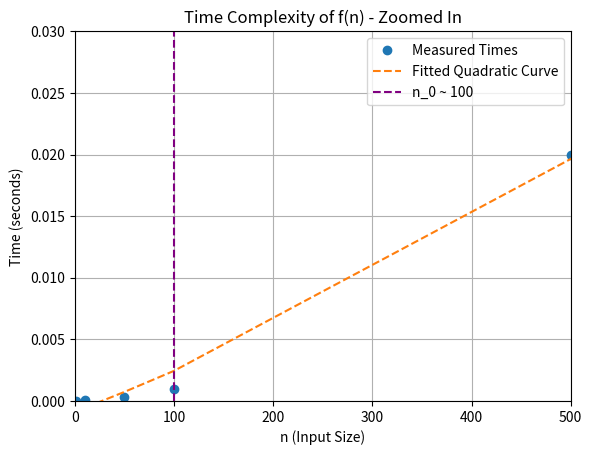

Source code (Python):
import matplotlib.pyplot as plt
import numpy as np

# Sample data points (n-values and times)
n_values = [1, 10, 50, 100, 500, 1000, 2000]
times = [0.000001, 0.0001, 0.0003, 0.001, 0.02, 0.05, 0.14]

# Polynomial fit (quadratic fit)
coefficients = np.polyfit(n_values, times, 2)
fitted_times = np.polyval(coefficients, n_values)

# Plotting
plt.plot(n_values, times, 'o', label="Measured Times")
plt.plot(n_values, fitted_times, '--', label="Fitted Quadratic Curve")

# Annotating n_0 without LaTeX formatting
plt.axvline(x=100, color='Purple', linestyle='--', label='n_0 ~ 100')  # Approximate n_0 without LaTeX

# Adding labels, title, and grid
plt.xlabel('n (Input Size)')
plt.ylabel('Time (seconds)')
plt.title('Time Complexity of f(n) - Zoomed In')
plt.legend()
plt.grid(True)

# Zooming into the region around n_0
plt.xlim([0, 500])
plt.ylim([0, 0.03])

# Display the plot
plt.show()
